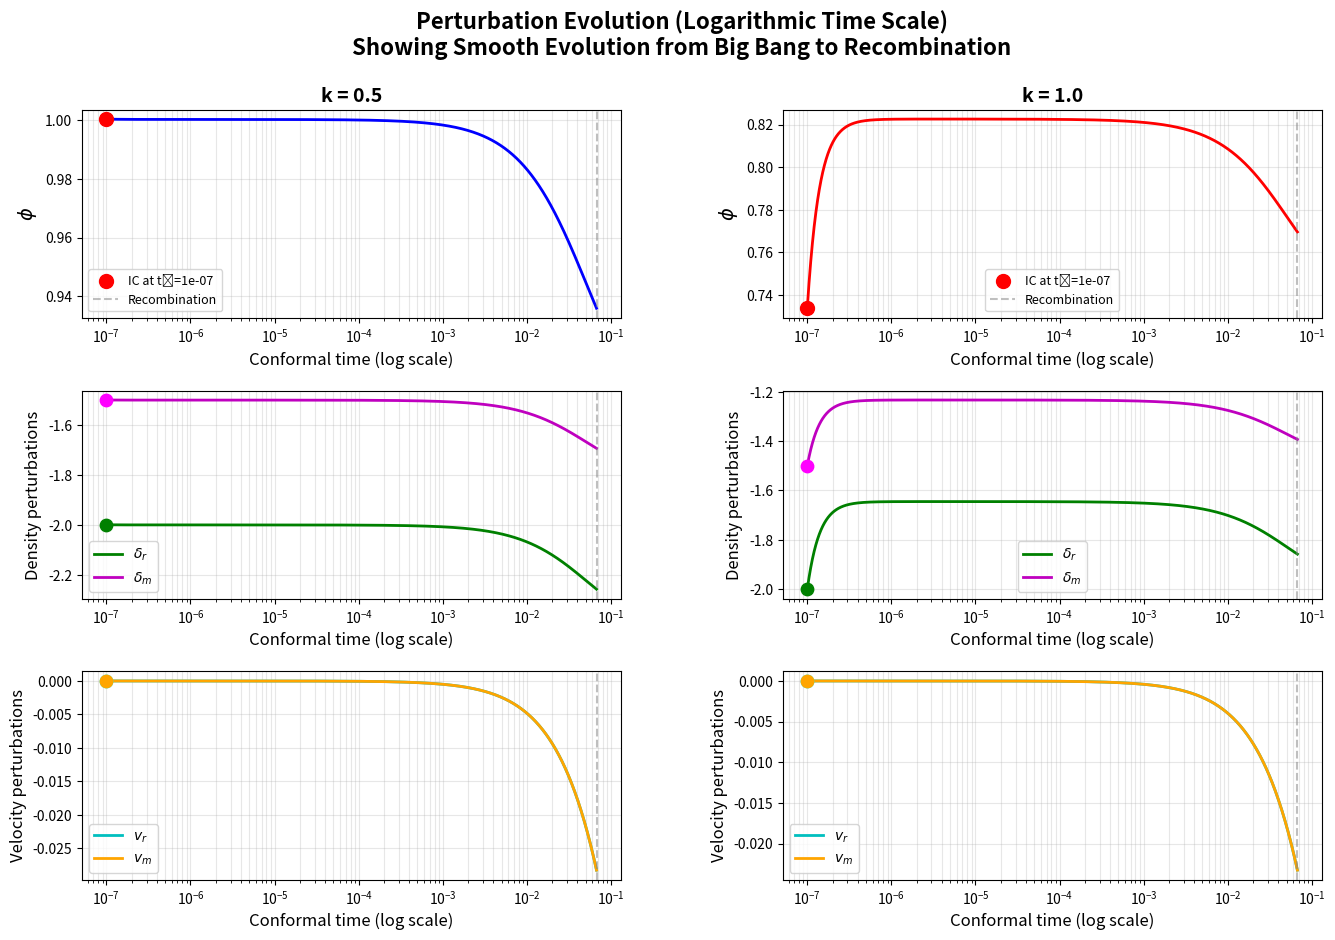

The matplotlib source for this figure:
# -*- coding: utf-8 -*-
"""
Plot perturbation evolution with logarithmic time scale
to show there's no jump at the Big Bang
"""

from scipy.integrate import solve_ivp
import matplotlib.pyplot as plt
import matplotlib.gridspec as gridspec
from scipy.optimize import root_scalar
import numpy as np
from math import *

#working in units 8piG = Lambda = c = hbar = kB = 1 throughout
nu_spacing = 4
folder = './'
folder_path = folder + 'data_all_k/'

## --- Best-fit parameters ---
lam = 1
rt = 1
Omega_gamma_h2 = 2.47e-5
Neff = 3.046

def cosmological_parameters(mt, kt, h):
    Omega_r = (1 + Neff*(7/8)*(4/11)**(4/3) ) * Omega_gamma_h2/h**2

    def solve_a0(Omega_r, rt, mt, kt):
        def f(a0):
            return a0**4 - 3*kt*a0**2 + mt*a0 + (rt-1./Omega_r)
        sol = root_scalar(f, bracket=[1, 1.e3])
        return sol.root

    a0 = solve_a0(Omega_r, rt, mt, kt)
    Omega_lambda = Omega_r * a0**4
    Omega_m = mt * Omega_lambda**(1/4) * Omega_r**(3/4)
    Omega_K = -3* kt * np.sqrt(Omega_lambda* Omega_r)
    return Omega_lambda, Omega_m, Omega_K

# params with integerK and best-fit with observation
mt, kt, Omegab_ratio, h, As, ns, tau = 427.161507, 1.532563, 0.155844, 0.543442, 2.108821, 0.965799, 0.052255
OmegaLambda, OmegaM, OmegaK = cosmological_parameters(mt, kt, h)
OmegaR = (1 + Neff * (7/8) * (4/11)**(4/3)) * Omega_gamma_h2 / h**2
z_rec = 1061.915

#set tolerances
atol = 1e-13;
rtol = 1e-13;
H0 = 1/np.sqrt(3*OmegaLambda);

def da_dt(t, a):
    return H0*np.sqrt((OmegaLambda*a**4 + OmegaK*a**2 + OmegaM*a + OmegaR))

t0 = 1e-7;

# Background initial conditions
a1 = np.sqrt(OmegaR)/(np.sqrt(3)*np.sqrt(OmegaLambda));
a2 = OmegaM/(12*OmegaLambda);
a3 = (OmegaK * np.sqrt(OmegaR))/(18 * np.sqrt(3) * OmegaLambda**(3/2));
a4 = (OmegaK * OmegaM)/(432 * OmegaLambda**2);
a5 = (np.sqrt(OmegaR) * (OmegaK**2 + 12 * OmegaR * OmegaLambda))/(1080 * np.sqrt(3) * OmegaLambda**(5/2));
a6 = (OmegaM * (OmegaK**2 + 72 * OmegaR * OmegaLambda))/(38880 * OmegaLambda**3);
a_Bang = a1*t0 + a2*t0**2 + a3*t0**3 + a4*t0**4 + a5*t0**5 + a6*t0**6;

# Get recombination time
sol_a = solve_ivp(da_dt, [t0, 2], [a_Bang], max_step=0.25e-4, method='LSODA', atol=atol, rtol=rtol)
a_rec = 1./(1+z_rec)
recScaleFactorDifference = abs(sol_a.y[0] - a_rec)
recConformalTime = sol_a.t[recScaleFactorDifference.argmin()]
print(f"Recombination conformal time: {recConformalTime}")

#-------------------------------------------------------------------------------
# Define derivative functions
#-------------------------------------------------------------------------------
def dX1_dt(t, X, k_value):
    adot = X[0]**2*H0*np.sqrt((OmegaLambda + OmegaK/abs(X[0]**2) + OmegaM/abs(X[0]**3) + OmegaR/abs(X[0]**4)))

    rho_m = 3*(H0**2)*OmegaM/(abs(X[0]**3))
    rho_r = 3*(H0**2)*OmegaR/(abs(X[0]**4))

    phidot = - (adot/X[0])*X[1] - ((4/3)*rho_r*X[4] + rho_m*X[5])*(X[0]**2/2)
    drdot = (4/3)*(3*phidot + (k_value**2)*X[4]);
    dmdot = 3*phidot + X[5]*(k_value**2);
    vrdot = -(X[1] + X[2]/4);
    vmdot = - (adot/X[0])*X[5] - X[1];

    return [adot, phidot, drdot, dmdot, vrdot, vmdot]

#-------------------------------------------------------------------------------
# Solve for k=0.5 and k=1.0 with root-finding
#-------------------------------------------------------------------------------

k_test_values = [0.5, 1.0]
colors = ['blue', 'red']

fig = plt.figure(figsize=(16, 10))
gs = gridspec.GridSpec(3, 2, figure=fig, hspace=0.35, wspace=0.3)

for plot_idx, k in enumerate(k_test_values):
    print(f"\nProcessing k = {k}")

    # Get initial conditions
    dr1 = -(H0*OmegaM)/(4*(OmegaR**0.5));
    dr2 = (9*OmegaM**2 - 112*OmegaR*OmegaLambda*k**2 - 128*OmegaR*OmegaK)/(240*OmegaR*OmegaLambda);
    dr3 = (OmegaM*OmegaR*(696*OmegaK + 404*k**2*OmegaLambda) - 63*OmegaM**3)/(4320*np.sqrt(3)*OmegaR**(3/2)*OmegaLambda**(3/2));
    dr4 = (315*OmegaM**4 - OmegaM**2*OmegaR*(3915*OmegaK + 1924*k**2*OmegaLambda) + 48*OmegaR**2*(160*OmegaK**2 + 176*k**2*OmegaK*OmegaLambda + 3*OmegaLambda*(-80*OmegaR + 23*k**4*OmegaLambda)))/(181440*OmegaR**2*OmegaLambda**2);

    dm1 = - (3*H0*OmegaM)/(16*(OmegaR**0.5));
    dm2 = (9*OmegaM**2 - 112*OmegaR*OmegaLambda*k**2 - 128*OmegaR*OmegaK)/(320*OmegaR*OmegaLambda);
    dm3 = (OmegaM*OmegaR*(404*k**2*OmegaLambda + 696*OmegaK) - 63*OmegaM**3)/(5760*np.sqrt(3)*OmegaLambda**(3/2)*OmegaR**(3/2));
    dm4 = (315*OmegaM**4 - OmegaM**2*OmegaR*(3915*OmegaK + 1924*k**2*OmegaLambda) + 24*OmegaR**2*(320*OmegaK**2 - 480*OmegaR*OmegaLambda + 247*k**2*OmegaK*OmegaLambda + 33*k**4*OmegaLambda**2))/(241920*OmegaR**2*OmegaLambda**2);

    vr1 = -1/2;
    vr2 = OmegaM/(16*np.sqrt(3*OmegaR*OmegaLambda));
    vr3 = (-OmegaM**2 + 8*OmegaR*OmegaLambda*k**2)/(160*OmegaR*OmegaLambda) + 4.*OmegaK/(45*OmegaLambda);
    vr4 = (63*OmegaM**3 - 8*OmegaM*OmegaR*(87*OmegaK + 43*k**2*OmegaLambda))/(34560*np.sqrt(3)*OmegaR**(3/2)*OmegaLambda**(3/2));
    vr5 = (-63*OmegaM**4 + OmegaM**2*OmegaR*(783*OmegaK + 347*k**2*OmegaLambda) - 24*OmegaR**2*(64*OmegaK**2 + 48*k**2*OmegaK*OmegaLambda + 3*OmegaLambda*(-32*OmegaR + 5*k**4*OmegaLambda)))/(362880*OmegaR**2*OmegaLambda**2);

    vm1 = -1/2;
    vm2 = OmegaM/(16*np.sqrt(3*OmegaR*OmegaLambda));
    vm3 = (-3*OmegaM**2 + 4*OmegaR*OmegaLambda*k**2)/(480*OmegaR*OmegaLambda) + 17*OmegaK/(360*OmegaLambda);
    vm4 = (63*OmegaM**3 - 32*OmegaM*OmegaR*(15*OmegaK + 4*k**2*OmegaLambda))/(34560*np.sqrt(3)*OmegaR**(3/2)*OmegaLambda**(3/2));
    vm5 = (-63*OmegaM**4 + 2*OmegaM**2*OmegaR*(297*OmegaK + 79*k**2*OmegaLambda) - 24*OmegaR**2*(43*OmegaK**2 + 13*k**2*OmegaK*OmegaLambda + OmegaLambda*(-96*OmegaR + k**4*OmegaLambda)))/(362880*OmegaR**2*OmegaLambda**2);

    dr0 = -2 + dr1*t0 + dr2*t0**2 + dr3*t0**3 + dr4*t0**4;
    dm0 = -1.5 + dm1*t0 + dm2*t0**2 + dm3*t0**3 + dm4*t0**4;
    vr0 = vr1*t0 + vr2*t0**2 + vr3*t0**3 + vr4*t0**4 + vr5*t0**5;
    vm0 = vm1*t0 + vm2*t0**2 + vm3*t0**3 + vm4*t0**4 + vm5*t0**5;

    # Get phi0 using root-finding
    phi1 = -(H0*OmegaM)/(16*(OmegaR**0.5));
    phi2 = (1/60)*(-2*k**2 - 8*OmegaK/OmegaLambda + (9*OmegaM**2)/(16*OmegaLambda*OmegaR));
    phi3 = (4*OmegaM*OmegaR*(71*k**2*OmegaLambda + 174*OmegaK) - 63*OmegaM**3)/(17280*np.sqrt(3)*OmegaLambda**(3/2)*OmegaR**(3/2));
    phi4 = (315*OmegaM**4 - OmegaM**2*OmegaR*(3915*OmegaK + 1546*k**2*OmegaLambda) + 96*OmegaR**2*(80*OmegaK**2 + 32*k**2*OmegaK*OmegaLambda + 3*OmegaLambda*(-40*OmegaR + k**4*OmegaLambda)))/(725760*OmegaR**2*OmegaLambda**2)
    phi0_guess = 1 + phi1*t0 + phi2*t0**2 + phi3*t0**3 + phi4*t0**4;

    def solve_for_phi0(phi0_input):
        X0 = [a_Bang, phi0_input, dr0, dm0, vr0, vm0];
        sol3 = solve_ivp(lambda t, X: dX1_dt(t, X, k), [t0, recConformalTime], X0,
                         method='LSODA', atol=atol, rtol=rtol, dense_output=True);
        return sol3

    def residual(phi0_input):
        sol3 = solve_for_phi0(phi0_input)
        a_rec_temp = sol3.y[0, -1]
        phi_rec_temp = sol3.y[1, -1]
        dr_rec_temp = sol3.y[2, -1]
        dm_rec_temp = sol3.y[3, -1]
        vr_rec_temp = sol3.y[4, -1]
        vm_rec_temp = sol3.y[5, -1]
        t_rec_temp = sol3.t[-1]

        adot_rec = da_dt(t_rec_temp, a_rec_temp)
        phi_constraint = - 3*H0**2 / (2*(k**2 + 3*OmegaK*H0**2)) * (
            (-3*adot_rec/a_rec_temp*vm_rec_temp + dm_rec_temp)*OmegaM/a_rec_temp +
            (-4*adot_rec/a_rec_temp*vr_rec_temp + dr_rec_temp)*OmegaR/a_rec_temp**2
        )
        return phi_rec_temp - phi_constraint

    # Find optimal phi0
    try:
        result = root_scalar(residual, bracket=[phi0_guess*0.5, phi0_guess*1.5], method='brentq', xtol=1e-10)
        phi0_optimal = result.root
    except ValueError:
        result = root_scalar(residual, x0=phi0_guess, x1=phi0_guess*1.1, method='secant', xtol=1e-10)
        phi0_optimal = result.root

    print(f"  phi0 = {phi0_optimal:.6f}")

    # Solve with optimal phi0
    sol3_plot = solve_for_phi0(phi0_optimal)

    # Create logarithmic time array for plotting
    t_plot = np.logspace(np.log10(t0), np.log10(recConformalTime), 2000)
    X_plot = sol3_plot.sol(t_plot)

    # Plot phi
    ax_phi = fig.add_subplot(gs[0, plot_idx])
    ax_phi.semilogx(t_plot, X_plot[1], color=colors[plot_idx], linewidth=2)
    ax_phi.scatter([t0], [phi0_optimal], color='red', s=100, zorder=5, label=f'IC at t₀={t0:.0e}')
    ax_phi.axvline(recConformalTime, color='gray', linestyle='--', alpha=0.5, linewidth=1.5, label='Recombination')
    ax_phi.set_xlabel('Conformal time (log scale)', fontsize=12)
    ax_phi.set_ylabel(r'$\phi$', fontsize=14)
    ax_phi.set_title(f'k = {k}', fontsize=14, fontweight='bold')
    ax_phi.grid(True, alpha=0.3, which='both')
    ax_phi.legend(fontsize=9)

    # Plot dr and dm
    ax_d = fig.add_subplot(gs[1, plot_idx])
    ax_d.semilogx(t_plot, X_plot[2], 'g-', linewidth=2, label=r'$\delta_r$')
    ax_d.semilogx(t_plot, X_plot[3], 'm-', linewidth=2, label=r'$\delta_m$')
    ax_d.scatter([t0], [dr0], color='green', s=80, zorder=5, marker='o')
    ax_d.scatter([t0], [dm0], color='magenta', s=80, zorder=5, marker='o')
    ax_d.axvline(recConformalTime, color='gray', linestyle='--', alpha=0.5, linewidth=1.5)
    ax_d.set_xlabel('Conformal time (log scale)', fontsize=12)
    ax_d.set_ylabel('Density perturbations', fontsize=12)
    ax_d.grid(True, alpha=0.3, which='both')
    ax_d.legend(fontsize=10)

    # Plot vr and vm
    ax_v = fig.add_subplot(gs[2, plot_idx])
    ax_v.semilogx(t_plot, X_plot[4], 'c-', linewidth=2, label=r'$v_r$')
    ax_v.semilogx(t_plot, X_plot[5], 'orange', linewidth=2, label=r'$v_m$')
    ax_v.scatter([t0], [vr0], color='cyan', s=80, zorder=5, marker='o')
    ax_v.scatter([t0], [vm0], color='orange', s=80, zorder=5, marker='o')
    ax_v.axvline(recConformalTime, color='gray', linestyle='--', alpha=0.5, linewidth=1.5)
    ax_v.set_xlabel('Conformal time (log scale)', fontsize=12)
    ax_v.set_ylabel('Velocity perturbations', fontsize=12)
    ax_v.grid(True, alpha=0.3, which='both')
    ax_v.legend(fontsize=10)

plt.suptitle('Perturbation Evolution (Logarithmic Time Scale)\nShowing Smooth Evolution from Big Bang to Recombination',
             fontsize=16, fontweight='bold')
plt.tight_layout()
plt.savefig(folder + 'perturbation_evolution_logscale.pdf', dpi=300, bbox_inches='tight')
print(f"\nPlot saved to {folder}perturbation_evolution_logscale.pdf")
plt.show()

print(f"\n{'='*70}")
print(f"PLOT COMPLETE - No jump visible on log scale!")
print(f"{'='*70}")
